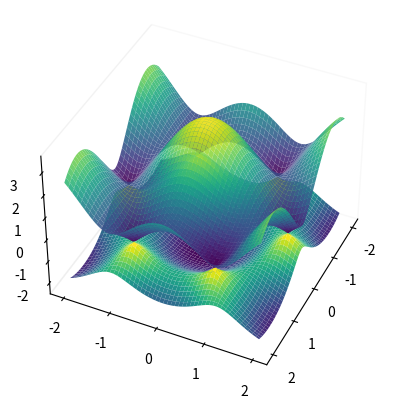

Reproduce this figure in Python.
import numpy as np
import matplotlib.pyplot as plt

# https://journals.aps.org/rmp/pdf/10.1103/RevModPhys.81.109
# https://www.physics.umd.edu/courses/Phys732/hdrew/spring07/Schoenenberger%20tutorial%20on%20CNT%20bands.pdf
# https://lampz.tugraz.at/~hadley/ss2/lectures18/oct15.pdf
# https://www.weizmann.ac.il/condmat/oreg/sites/condmat.oreg/files/uploads/2015/tutorial_1.pdf
# https://www.physicsforums.com/threads/plotting-band-structure-in-graphene-a-guide-for-scientists.808913/

a = np.linspace(-2, 2, 400)
b = np.linspace(-2, 2, 400)
x, y = np.meshgrid(a, b)
t = 2.7 # Hopping parameter, Unit: eV
t_prime = - 0.1 * t
l = 1.42 # Bond length, Unit: Å
epsilon = 0
fk = 2 * np.cos(np.sqrt(3) * y * l) + 4 * np.cos(np.sqrt(3) * y * l * 0.5) * np.cos(3 * x * l * 0.5)
CB = ( t * np.sqrt(3 + fk) - t_prime * fk) / t
VB = (- t * np.sqrt(3 + fk) - t_prime * fk) / t

fig = plt.figure()
ax = fig.add_subplot(111, projection='3d')
surf1 = ax.plot_surface(x, y, CB, cmap='viridis', alpha = 0.9)
surf2 = ax.plot_surface(x, y, VB, cmap='viridis', alpha = 1)

# ax.set_title('Tight-binding method')
# ax.set_xlabel('k [1/Å]')
# ax.set_zlabel('Energy E/t')

# Remove background color
ax.xaxis.pane.fill = False
ax.yaxis.pane.fill = False
ax.zaxis.pane.fill = False
ax.grid(False)

ax.view_init(elev=40, azim=25)
plt.savefig('graphene_band_structure.png', dpi=300) 

plt.show()